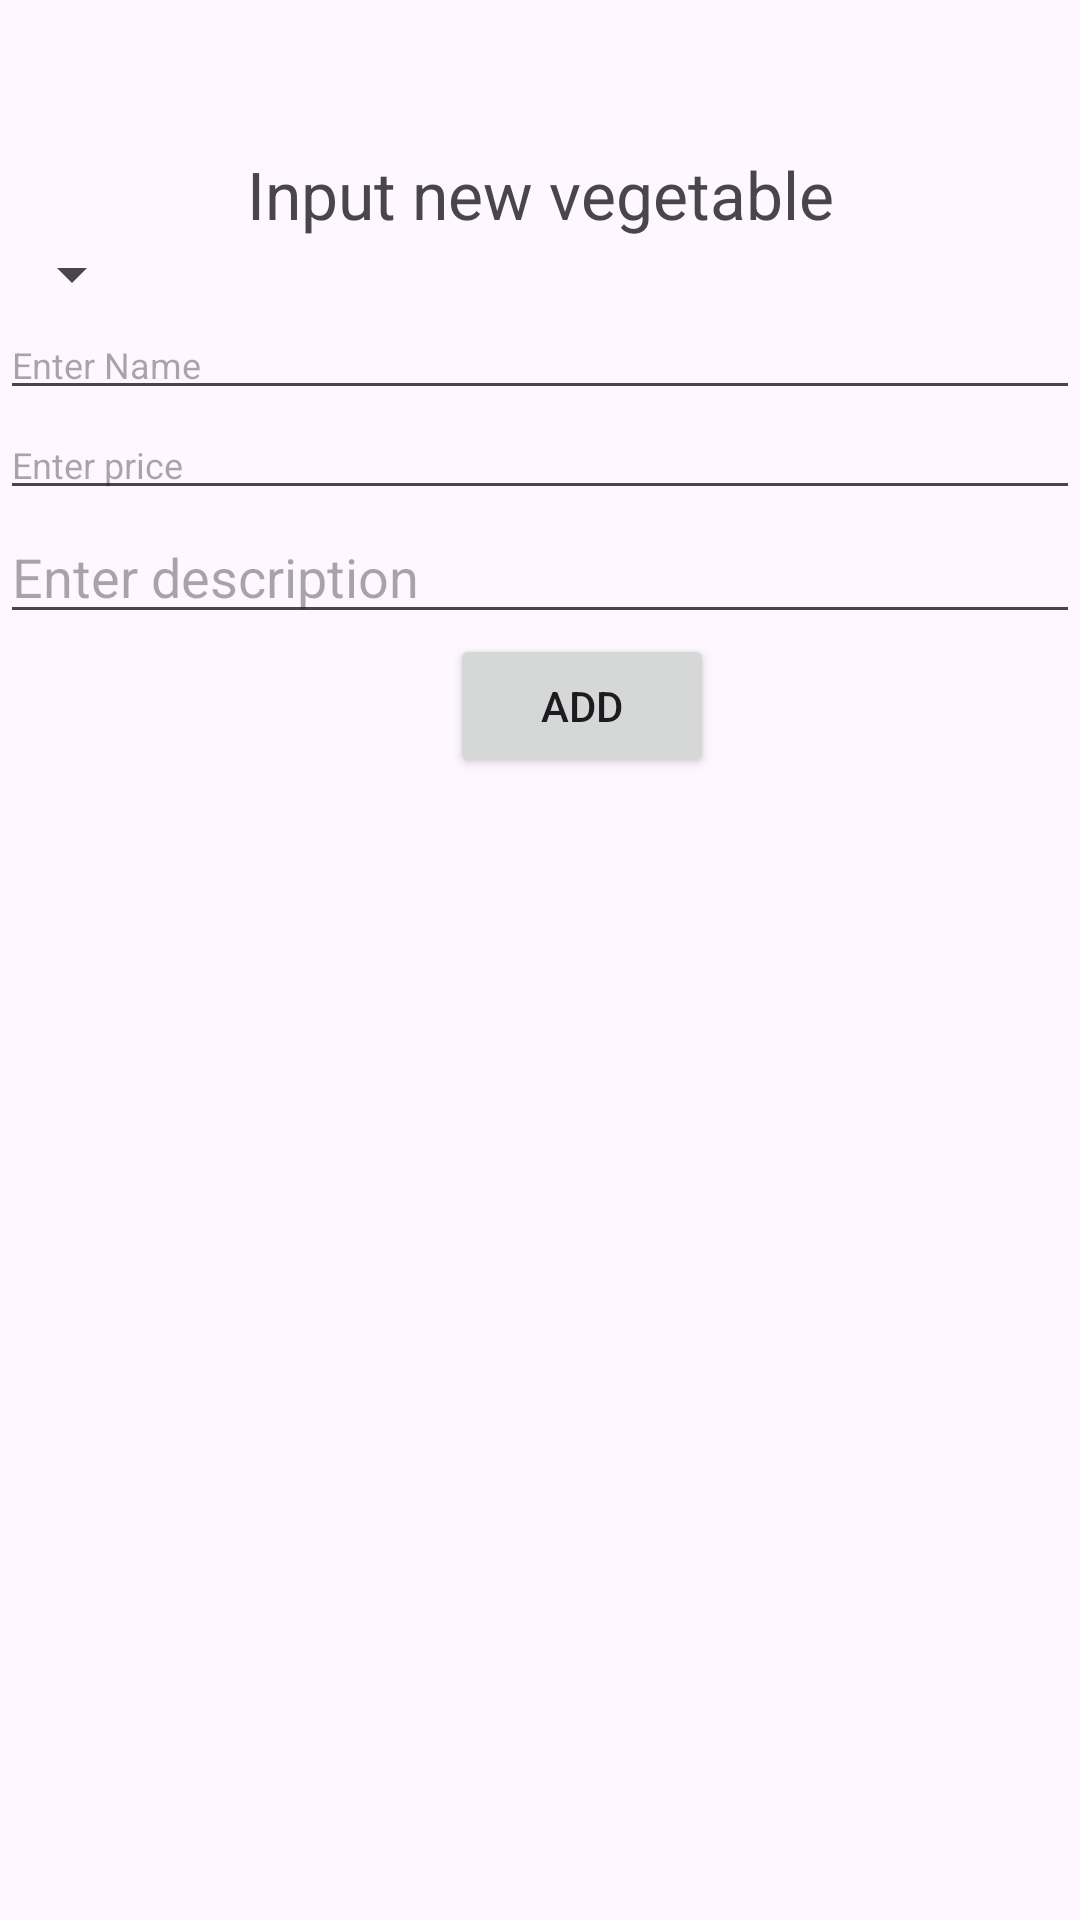

Layout XML and referenced resources for this Android screen:
<!-- AndroidManifest.xml: application theme Theme.RecyleViewDemo -->
<!-- res/layout/activity_add.xml -->
<?xml version="1.0" encoding="utf-8"?>
<LinearLayout xmlns:android="http://schemas.android.com/apk/res/android"
    xmlns:app="http://schemas.android.com/apk/res-auto"
    xmlns:tools="http://schemas.android.com/tools"
    android:layout_width="match_parent"
    android:layout_height="match_parent"
    android:orientation="vertical"

    tools:context=".model.AddActivity">

    <TextView
        android:layout_marginTop="50dp"
        android:id="@+id/input"
        android:layout_width="match_parent"
        android:layout_height="wrap_content"
        android:gravity="center"
        android:text="Input new vegetable"
        android:textSize="22dp"



        tools:layout_editor_absoluteX="-16dp" />

    <Spinner
        android:id="@+id/img"
        android:layout_width="wrap_content"
        android:layout_height="wrap_content"
        app:layout_constraintBottom_toBottomOf="parent"
        app:layout_constraintTop_toTopOf="@+id/input"
        app:layout_constraintVertical_bias="0.087"
        tools:layout_editor_absoluteX="30dp" />

    <EditText
        android:id="@+id/vegetable_name"
        android:layout_width="match_parent"
        android:layout_height="wrap_content"
        android:hint="Enter Name"
        android:textSize="12dp"

        />
    <EditText
        android:id="@+id/vegetable_price"
        android:layout_width="match_parent"
        android:layout_height="wrap_content"
        android:textSize="12dp"
        android:hint="Enter price"/>

        <EditText
            android:id="@+id/vegetable_description"
            android:layout_width="match_parent"
            android:layout_height="wrap_content"
            android:hint="Enter description"/>
    <Button
        android:id="@+id/add"
        android:layout_width="wrap_content"
        android:layout_height="wrap_content"
        android:text="Add"
        android:textSize="14dp"
        android:textAlignment="center"
        android:layout_marginLeft="150dp"

        />

</LinearLayout>
<!-- resources referenced by this layout -->
<resources>
  <style name="Theme.RecyleViewDemo" parent="Base.Theme.RecyleViewDemo" />
  <style name="Base.Theme.RecyleViewDemo" parent="Theme.Material3.DayNight.NoActionBar">
          
          
      </style>
</resources>
